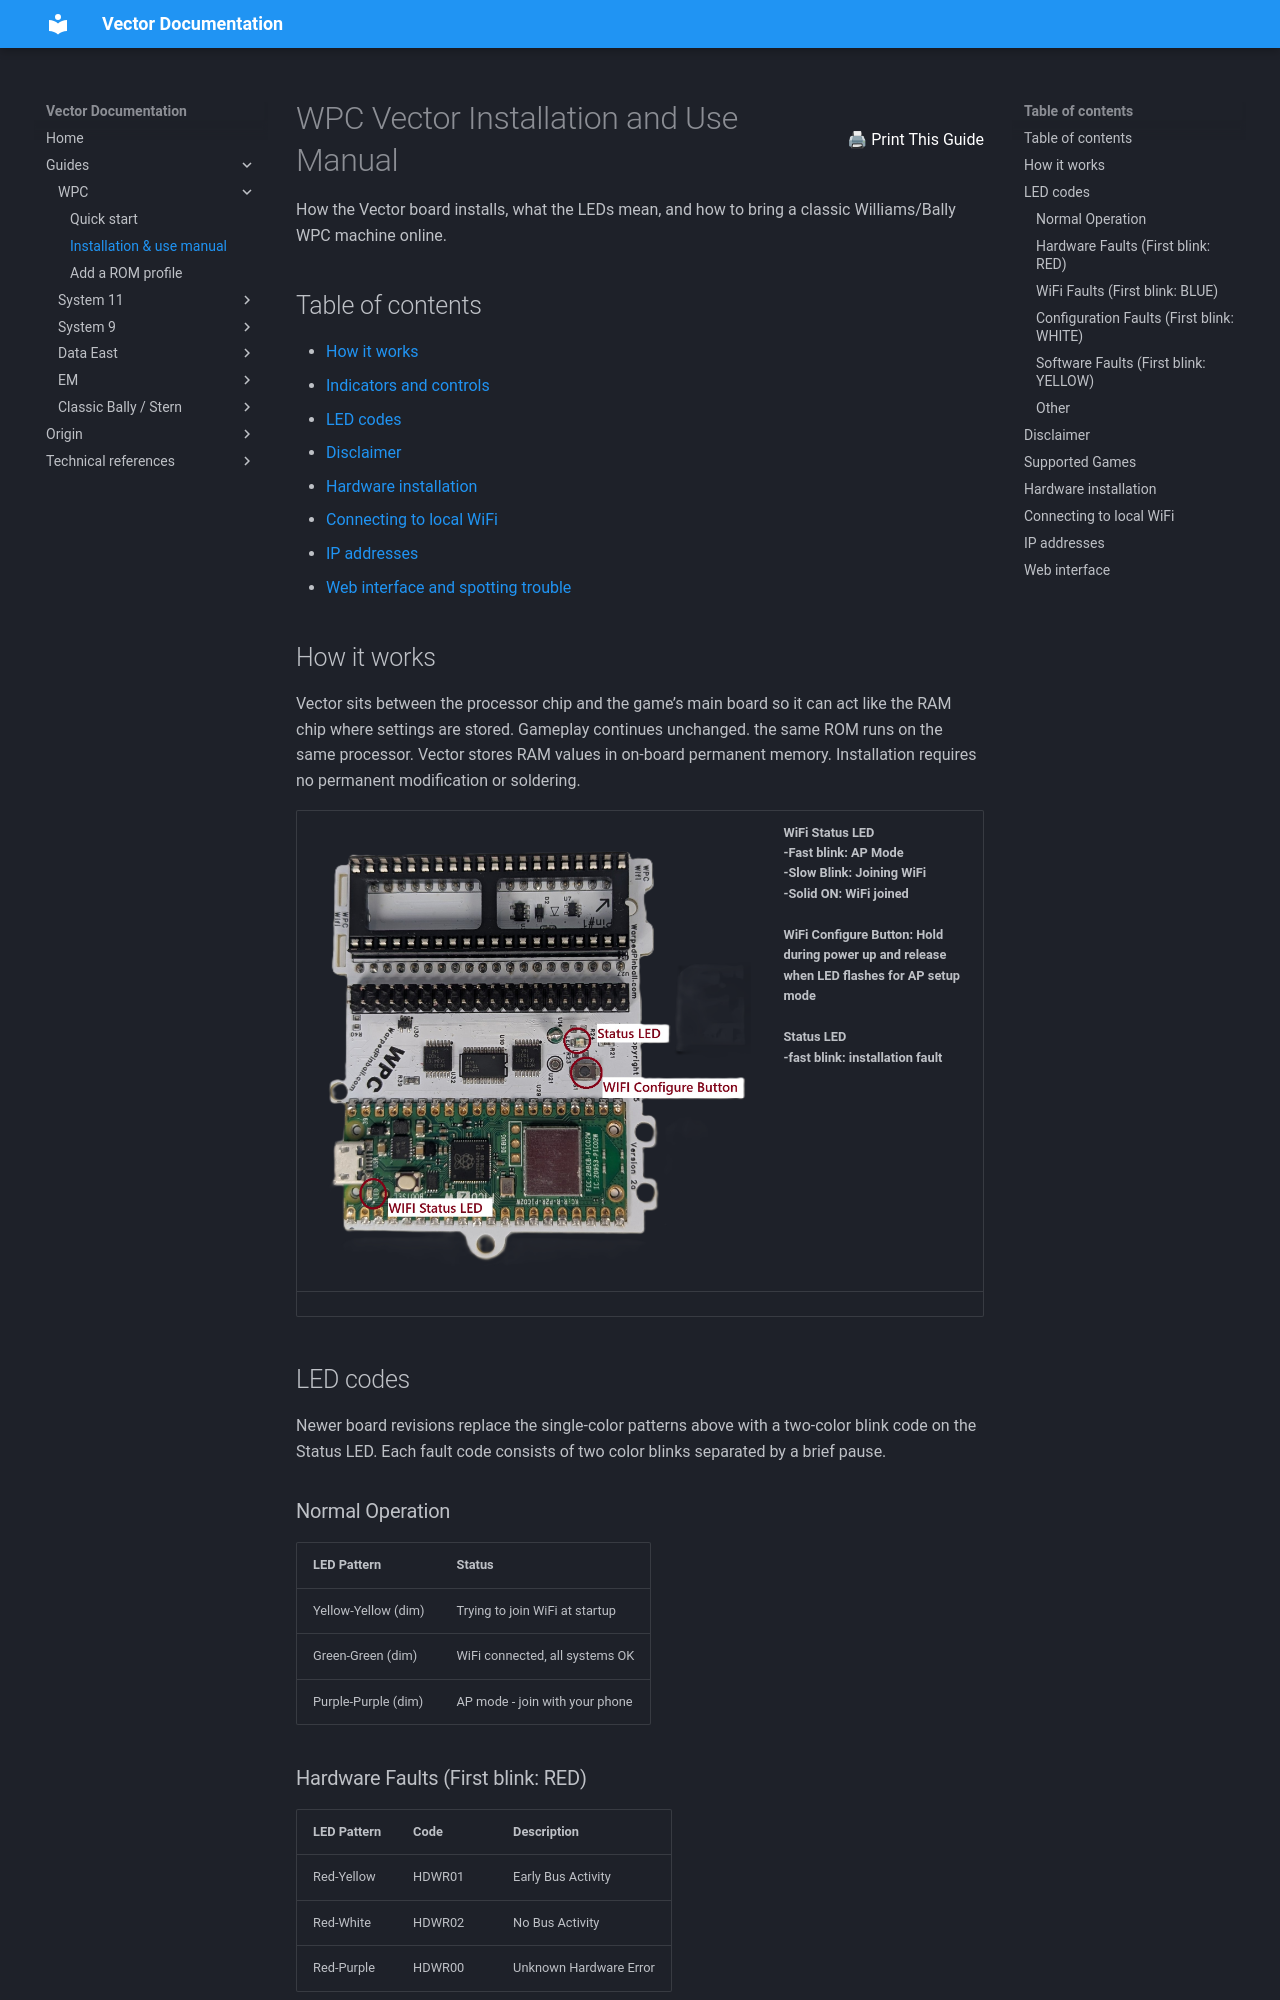

repository: warped-pinball/vector · page: guides/wpc/manual/index.html · generator: mkdocs

<div style="display: flex; justify-content: space-between; align-items: center; gap: 1rem;">
  <h1 style="margin: 0;">WPC Vector Installation and Use Manual</h1>
  <button onclick="window.print()" style="white-space: nowrap;">
    <span aria-hidden="true">🖨</span> Print This Guide
  </button>
</div>



How the Vector board installs, what the LEDs mean, and how to bring a classic Williams/Bally WPC machine online.

## Table of contents

- [How it works](#how-it-works)
- [Indicators and controls](#indicators-and-controls)
- [LED codes](#led-codes)
- [Disclaimer](#disclaimer)
- [Hardware installation](#hardware-installation)
- [Connecting to local WiFi](#connecting-to-local-wifi)
- [IP addresses](#ip-addresses)
- [Web interface and spotting trouble](#web-interface-and-spotting-trouble)
